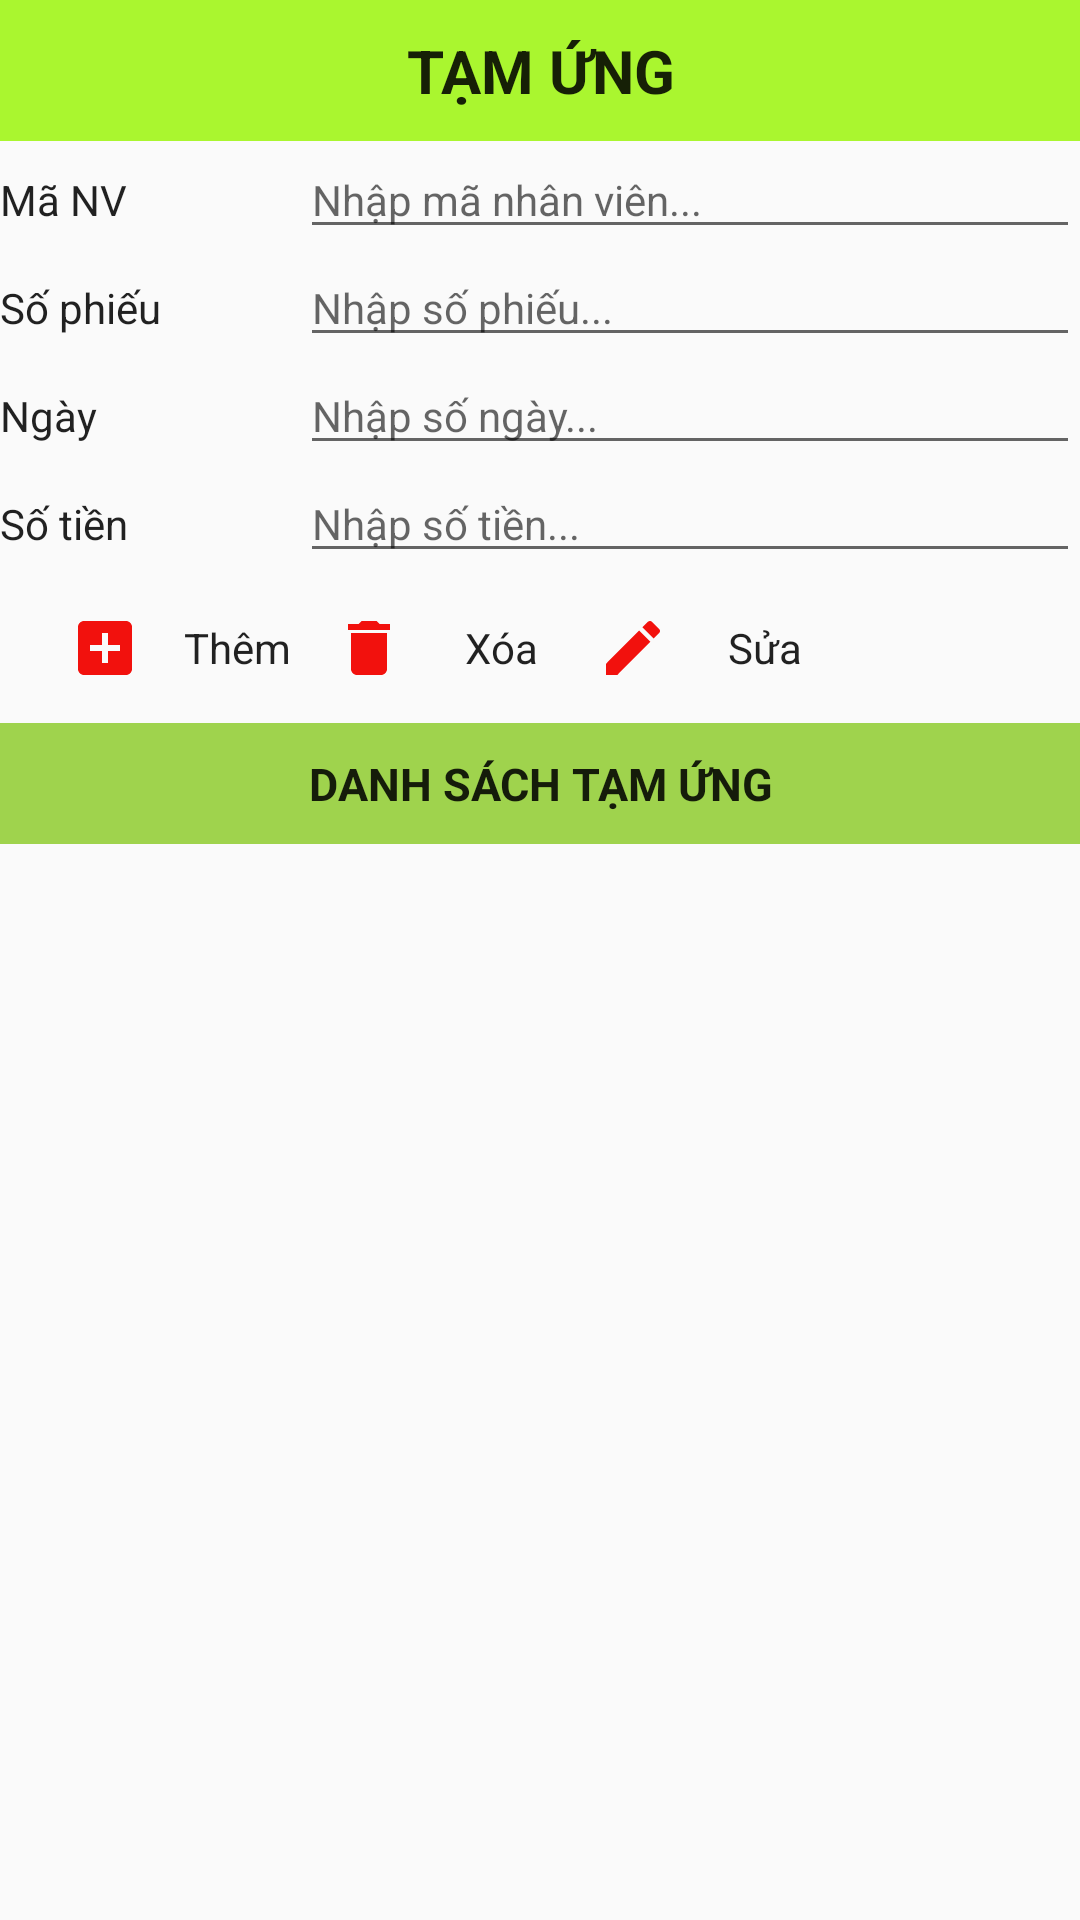

Produce the Android XML layout that renders to this screen, including the resource entries it uses.
<!-- AndroidManifest.xml: application theme AppTheme -->
<!-- res/layout/activity_tamung.xml -->
<?xml version="1.0" encoding="utf-8"?>
<LinearLayout
    xmlns:android="http://schemas.android.com/apk/res/android"
    android:layout_width="match_parent"
    android:orientation="vertical"
    android:layout_height="match_parent">

    <TextView
        style="@style/tittle"
        android:text="@string/tamung"/>
    <LinearLayout
        style="@style/linear">
        <TextView
            style="@style/tieudetruocedit"
            android:text="@string/manv"
            />
        <EditText
            android:id="@+id/tvMaSVTU"
            style="@style/edittext"
            android:hint="@string/nhapmanv"/>
    </LinearLayout>
    <LinearLayout
        style="@style/linear">
        <TextView
            style="@style/tieudetruocedit"
            android:text="@string/sophieu"
            />
        <EditText
            android:id="@+id/tvSoPhieu"
            style="@style/edittext"
            android:hint="@string/nhapsophieu"/>
    </LinearLayout>
    <LinearLayout
        style="@style/linear">
        <TextView
            style="@style/tieudetruocedit"
            android:text="@string/ngay"
            />
        <EditText
            android:id="@+id/tvNgay"
            style="@style/edittext"
            android:hint="@string/nhapngay"/>
    </LinearLayout>
    <LinearLayout
        style="@style/linear">
        <TextView
            style="@style/tieudetruocedit"
            android:text="@string/sotien"
            />
        <EditText
            android:id="@+id/tvSoTien"
            style="@style/edittext"
            android:hint="@string/nhapsotien"/>
    </LinearLayout>


    <LinearLayout
        style="@style/lineartrangchinh">
        <Button
            android:background="@drawable/them"
            android:id="@+id/btnThem"
            style="@style/button"
            android:text="@string/them"
            android:drawableLeft="@drawable/ic_add_box_black_24dp"
            ></Button>
        <Button
            android:background="@drawable/them"
            android:id="@+id/btnXoa"
            style="@style/button"
            android:text="@string/xoa"
            android:drawableLeft="@drawable/ic_delete_black_24dp"
            ></Button>
        <Button
            android:background="@drawable/them"
            android:id="@+id/btnSua"
            style="@style/button"
            android:text="@string/sua"
            android:drawableLeft="@drawable/ic_edit_black_24dp"
            ></Button>
        <Button
            android:background="@drawable/exit"
            android:id="@+id/btnThoat"
            style="@style/buttonthoat"

            ></Button>
    </LinearLayout>
    <TextView
        style="@style/phu"
        android:text="@string/dstamung"></TextView>
    <GridView
        android:id="@+id/gvDanhSachTamUng"
        style="@style/gv"></GridView>
</LinearLayout>
<!-- resources referenced by this layout -->
<resources>
  <!-- drawable ic_add_box_black_24dp (drawable) -->
  <vector android:height="24dp" android:tint="#F2110D"
      android:viewportHeight="24.0" android:viewportWidth="24.0"
      android:width="24dp" xmlns:android="http://schemas.android.com/apk/res/android">
      <path android:fillColor="#FF000000" android:pathData="M19,3L5,3c-1.11,0 -2,0.9 -2,2v14c0,1.1 0.89,2 2,2h14c1.1,0 2,-0.9 2,-2L21,5c0,-1.1 -0.9,-2 -2,-2zM17,13h-4v4h-2v-4L7,13v-2h4L11,7h2v4h4v2z"/>
  </vector>
  <!-- drawable ic_delete_black_24dp (drawable) -->
  <vector android:height="24dp" android:tint="#F2110D"
      android:viewportHeight="24.0" android:viewportWidth="24.0"
      android:width="24dp" xmlns:android="http://schemas.android.com/apk/res/android">
      <path android:fillColor="#FF000000" android:pathData="M6,19c0,1.1 0.9,2 2,2h8c1.1,0 2,-0.9 2,-2V7H6v12zM19,4h-3.5l-1,-1h-5l-1,1H5v2h14V4z"/>
  </vector>
  <string name="dstamung">Danh sách tạm ứng</string>
  <string name="manv">Mã NV</string>
  <string name="ngay">Ngày</string>
  <string name="nhapmanv">Nhập mã nhân viên...</string>
  <string name="nhapngay">Nhập số ngày...</string>
  <string name="nhapsophieu">Nhập số phiếu...</string>
  <string name="nhapsotien">Nhập số tiền...</string>
  <string name="sophieu">Số phiếu</string>
  <string name="sotien">Số tiền</string>
  <string name="sua">Sửa</string>
  <string name="tamung">Tạm ứng</string>
  <string name="them">Thêm</string>
  <string name="xoa">Xóa</string>
  <style name="button" parent="Theme.AppCompat.Light.DarkActionBar">
          <item name="android:layout_width">wrap_content</item>
          <item name="android:layout_height">wrap_content</item>
      </style>
  <style name="buttonthoat" parent="Theme.AppCompat.Light.DarkActionBar">
          <item name="android:layout_width">50dp</item>
          <item name="android:layout_height">50dp</item>
      </style>
  <style name="edittext" parent="Theme.AppCompat.Light.DarkActionBar">
      <item name="android:layout_width">match_parent</item>
      <item name="android:layout_height">wrap_content</item>
  </style>
  <style name="gv" parent="Theme.AppCompat.Light.DarkActionBar">
      <item name="android:layout_width">match_parent</item>
      <item name="android:layout_height">wrap_content</item>
  </style>
  <style name="linear" parent="Theme.AppCompat.Light.DarkActionBar">
      <item name="android:layout_width">match_parent</item>
      <item name="android:layout_height">wrap_content</item>
      <item name="android:orientation">horizontal</item>
  
  </style>
  <style name="lineartrangchinh" parent="Theme.AppCompat.Light.DarkActionBar">
      <item name="android:layout_width">match_parent</item>
      <item name="android:layout_height">wrap_content</item>
      <item name="android:orientation">horizontal</item>
      <item name="android:gravity">center</item>
  </style>
  <style name="tieudetruocedit" parent="Theme.AppCompat.Light.DarkActionBar">
      <item name="android:layout_width">100dp</item>
      <item name="android:layout_height">wrap_content</item>
  </style>
  <style name="AppTheme" parent="Theme.AppCompat.Light.DarkActionBar">
      
      <item name="colorPrimary">@color/colorPrimary</item>
      <item name="colorPrimaryDark">@color/colorPrimaryDark</item>
      <item name="colorAccent">@color/colorAccent</item>
  </style>
      android:textStyle="bold"
      android:="true"
  <color name="colorphu">#9FD34D</color>
  <color name="colortittle">#AAF62F</color>
  <color name="colorPrimary">#6200EE</color>
  <color name="colorPrimaryDark">#3700B3</color>
  <color name="colorAccent">#03DAC5</color>
</resources>
